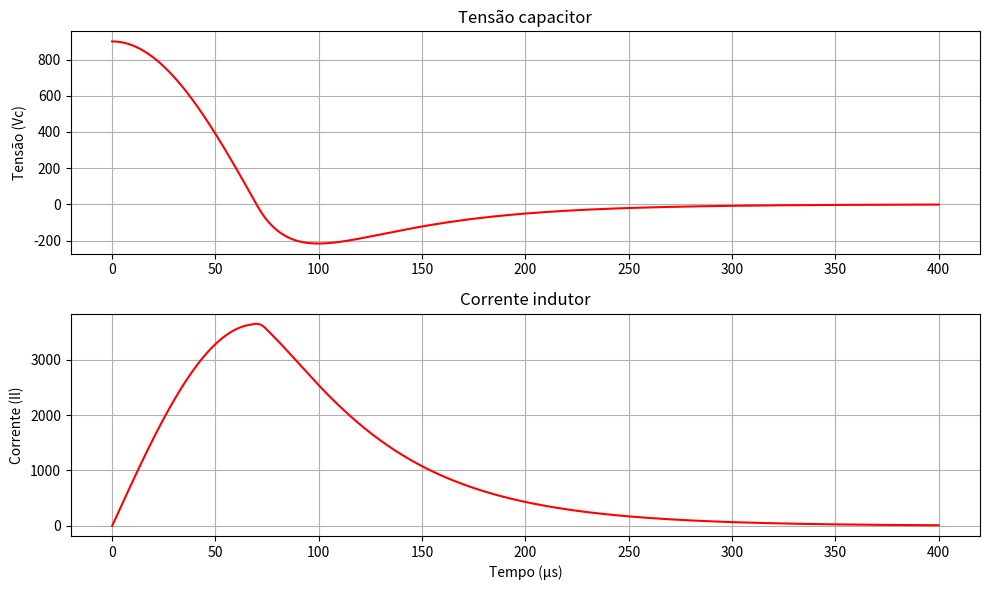

Write Python code to recreate this figure.
import numpy as np
import matplotlib.pyplot as plt
from scipy.integrate import solve_ivp

# Parâmetros do circuito
C = 180e-6   # Capacitor (180 uF)
L = 11e-6    # Indutor (11 uH)
R = 85e-3   # Resistor (85 mΩ)
Vc0 = 900 # Tensão inicial do capacitor (900 V)
Il0 = 0   # Corrente inicial no indutor (0 A)

# Diodo desligado (C e L em série)
def serie(t, y):
    Vc, Il = y # oq quero descobrir
    dVc_dt = -Il / C            # da formula da corrente do capacitor
    dIl_dt = Vc / L             # da formula da tensão do indutor
    return [dVc_dt, dIl_dt]

# Diodo ligado (C, L e R em paralelo)
def paralelo(t, y):
    Vc, Il = y # oq quero descobrir
    dIl_dt = (Vc - R * Il) / L  # corrente na bobina com resistor
    dVc_dt = -(Il + Vc / R) / C # corrente do capacitor se divide em Il e Vc/R
    return [dVc_dt, dIl_dt]

# Verifica a tensão para definir se o diodo liga ou não
def circuito(t, y):
    Vc, Il = y

    if Vc > 0:                  # enquanto Vc > 0 - diodo desligado
        return serie(t, y)
    else:                       # quando Vc <= 0 - diodo liga
        return paralelo(t, y)

# Condições iniciais
y0 = [Vc0, Il0]

# Tempo de simulação
tinicial = 0.0
tfinal = 400e-6
t_intervalo = np.linspace(tinicial, tfinal, 4000)

# Resolver o sistema
sol = solve_ivp(circuito, [tinicial, tfinal], y0, t_eval=t_intervalo)
t = sol.t
Vc = sol.y[0]
Il = sol.y[1]

# Converter tempo para microssegundos
t_us = t * 1e6

# Gráfico
plt.figure(figsize=(10, 6))

plt.subplot(2, 1, 1)
plt.plot(t_us, Vc, color='red')
plt.ylabel("Tensão (Vc)")
plt.title("Tensão capacitor")
plt.grid()

plt.subplot(2, 1, 2)
plt.plot(t_us, Il, color='red')
plt.xlabel("Tempo (µs)")
plt.ylabel("Corrente (Il)")
plt.title("Corrente indutor")
plt.grid()

plt.tight_layout()
plt.show()